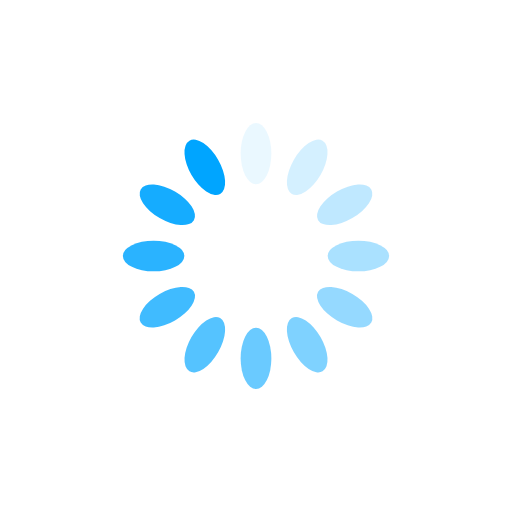
t = 0.00 s
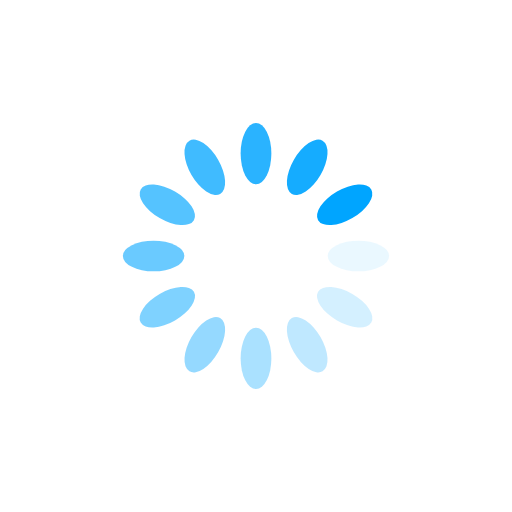
t = 0.25 s
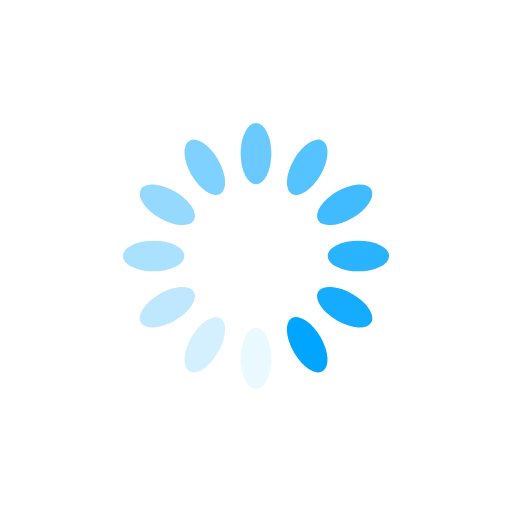
t = 0.50 s
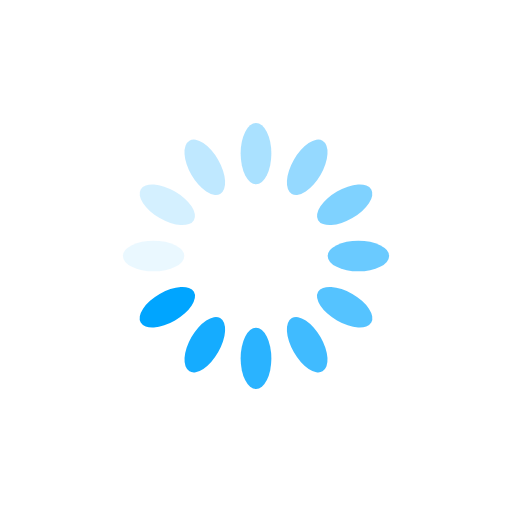
t = 0.75 s

The animated SVG that drew these frames (rendered in a browser with its animation timeline set to each time). Animation: 12 SMIL elements (animate=12); one cycle of 1.00 s, repeats indefinitely.

<?xml version="1.0" encoding="utf-8"?>
<svg xmlns="http://www.w3.org/2000/svg" xmlns:xlink="http://www.w3.org/1999/xlink" style="margin: auto; background: rgb(255, 255, 255); display: block; shape-rendering: auto;" width="200px" height="200px" viewBox="0 0 100 100" preserveAspectRatio="xMidYMid">
<g transform="rotate(0 50 50)">
  <rect x="47" y="24" rx="3" ry="6" width="6" height="12" fill=" rgb(0, 165, 255) ">
    <animate attributeName="opacity" values="1;0" keyTimes="0;1" dur="1s" begin="-0.9166666666666666s" repeatCount="indefinite"></animate>
  </rect>
</g><g transform="rotate(30 50 50)">
  <rect x="47" y="24" rx="3" ry="6" width="6" height="12" fill=" rgb(0, 165, 255) ">
    <animate attributeName="opacity" values="1;0" keyTimes="0;1" dur="1s" begin="-0.8333333333333334s" repeatCount="indefinite"></animate>
  </rect>
</g><g transform="rotate(60 50 50)">
  <rect x="47" y="24" rx="3" ry="6" width="6" height="12" fill=" rgb(0, 165, 255) ">
    <animate attributeName="opacity" values="1;0" keyTimes="0;1" dur="1s" begin="-0.75s" repeatCount="indefinite"></animate>
  </rect>
</g><g transform="rotate(90 50 50)">
  <rect x="47" y="24" rx="3" ry="6" width="6" height="12" fill=" rgb(0, 165, 255) ">
    <animate attributeName="opacity" values="1;0" keyTimes="0;1" dur="1s" begin="-0.6666666666666666s" repeatCount="indefinite"></animate>
  </rect>
</g><g transform="rotate(120 50 50)">
  <rect x="47" y="24" rx="3" ry="6" width="6" height="12" fill=" rgb(0, 165, 255) ">
    <animate attributeName="opacity" values="1;0" keyTimes="0;1" dur="1s" begin="-0.5833333333333334s" repeatCount="indefinite"></animate>
  </rect>
</g><g transform="rotate(150 50 50)">
  <rect x="47" y="24" rx="3" ry="6" width="6" height="12" fill=" rgb(0, 165, 255) ">
    <animate attributeName="opacity" values="1;0" keyTimes="0;1" dur="1s" begin="-0.5s" repeatCount="indefinite"></animate>
  </rect>
</g><g transform="rotate(180 50 50)">
  <rect x="47" y="24" rx="3" ry="6" width="6" height="12" fill=" rgb(0, 165, 255) ">
    <animate attributeName="opacity" values="1;0" keyTimes="0;1" dur="1s" begin="-0.4166666666666667s" repeatCount="indefinite"></animate>
  </rect>
</g><g transform="rotate(210 50 50)">
  <rect x="47" y="24" rx="3" ry="6" width="6" height="12" fill=" rgb(0, 165, 255) ">
    <animate attributeName="opacity" values="1;0" keyTimes="0;1" dur="1s" begin="-0.3333333333333333s" repeatCount="indefinite"></animate>
  </rect>
</g><g transform="rotate(240 50 50)">
  <rect x="47" y="24" rx="3" ry="6" width="6" height="12" fill=" rgb(0, 165, 255) ">
    <animate attributeName="opacity" values="1;0" keyTimes="0;1" dur="1s" begin="-0.25s" repeatCount="indefinite"></animate>
  </rect>
</g><g transform="rotate(270 50 50)">
  <rect x="47" y="24" rx="3" ry="6" width="6" height="12" fill=" rgb(0, 165, 255) ">
    <animate attributeName="opacity" values="1;0" keyTimes="0;1" dur="1s" begin="-0.16666666666666666s" repeatCount="indefinite"></animate>
  </rect>
</g><g transform="rotate(300 50 50)">
  <rect x="47" y="24" rx="3" ry="6" width="6" height="12" fill=" rgb(0, 165, 255) ">
    <animate attributeName="opacity" values="1;0" keyTimes="0;1" dur="1s" begin="-0.08333333333333333s" repeatCount="indefinite"></animate>
  </rect>
</g><g transform="rotate(330 50 50)">
  <rect x="47" y="24" rx="3" ry="6" width="6" height="12" fill=" rgb(0, 165, 255) ">
    <animate attributeName="opacity" values="1;0" keyTimes="0;1" dur="1s" begin="0s" repeatCount="indefinite"></animate>
  </rect>
</g>
<!-- [ldio] generated by https://loading.io/ --></svg>
